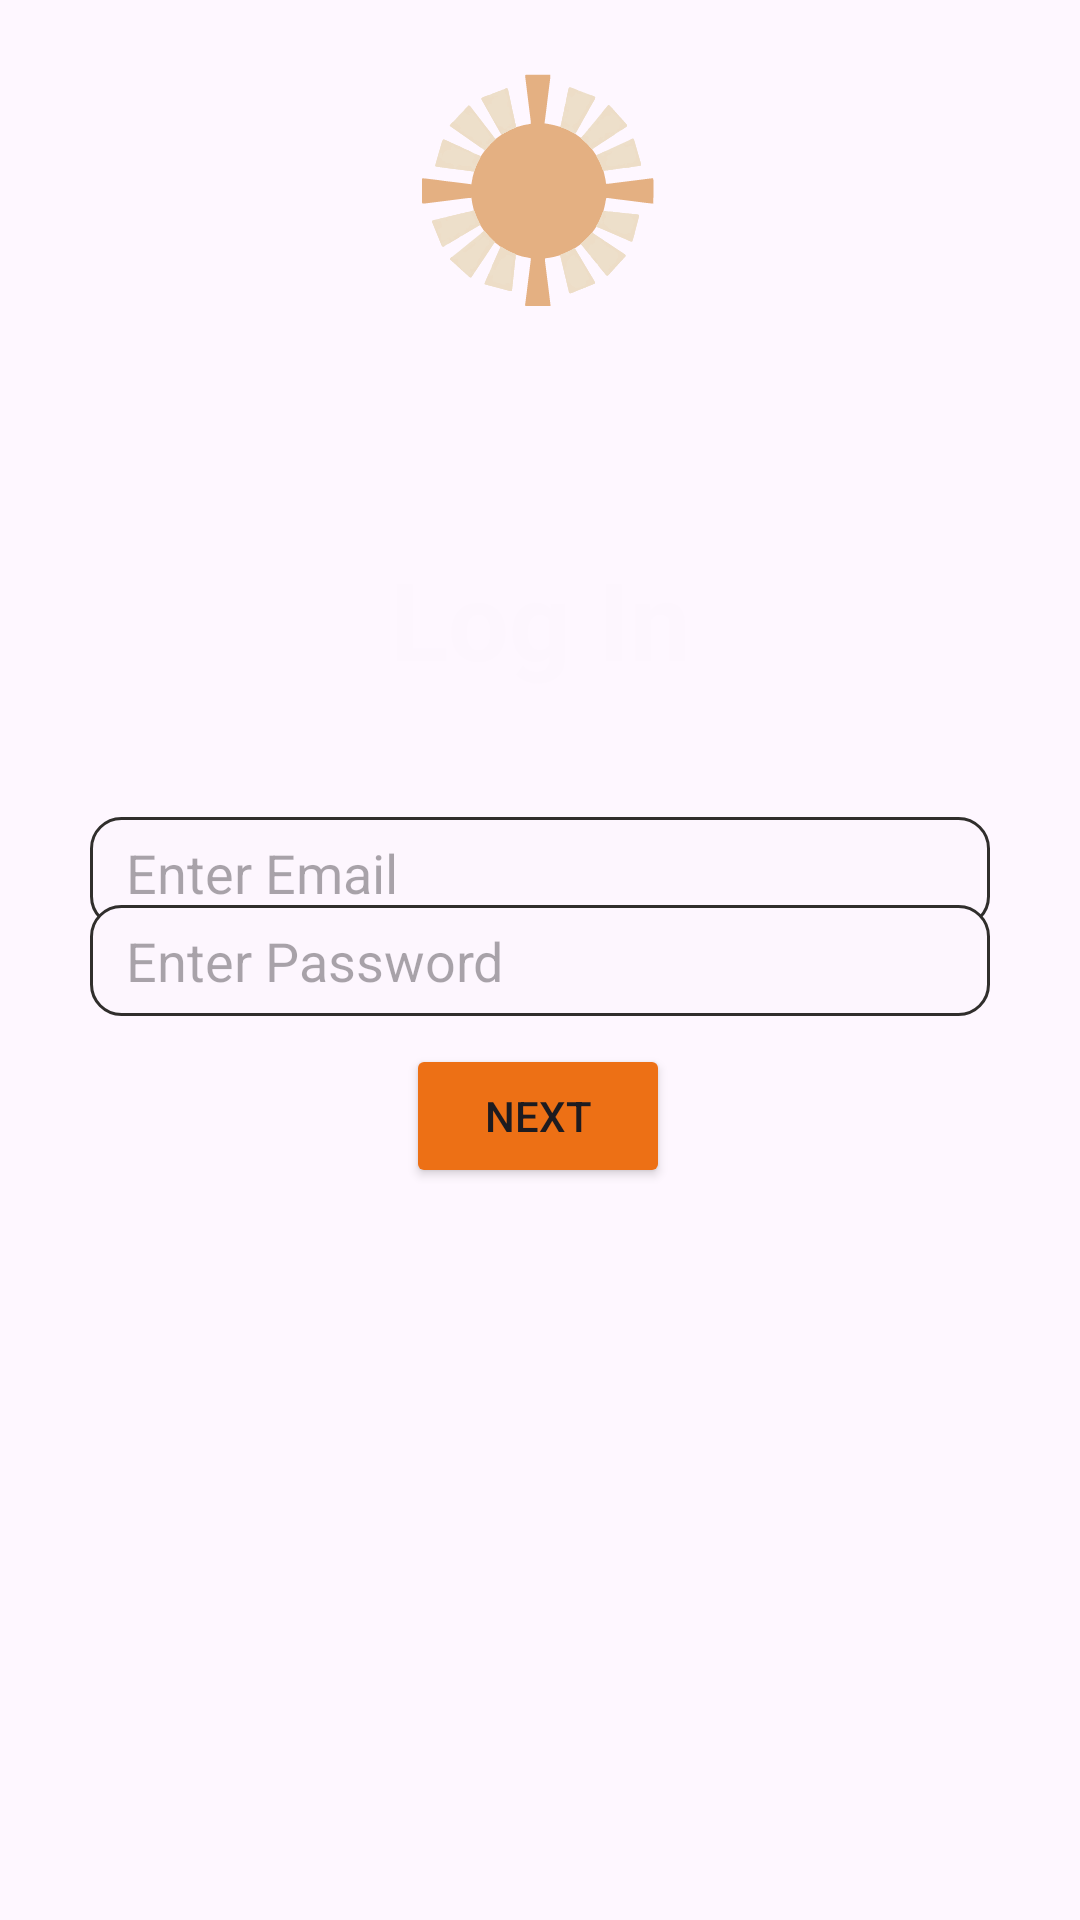

Produce the Android XML layout that renders to this screen, including the resource entries it uses.
<!-- AndroidManifest.xml: application theme Theme.SunDial -->
<!-- res/layout/activity_log_in.xml -->
<?xml version="1.0" encoding="utf-8"?>
<androidx.constraintlayout.widget.ConstraintLayout xmlns:android="http://schemas.android.com/apk/res/android"
    xmlns:app="http://schemas.android.com/apk/res-auto"
    xmlns:tools="http://schemas.android.com/tools"
    android:id="@+id/main"
    android:layout_width="match_parent"
    android:layout_height="match_parent"
    tools:context=".LogIn">

    <ImageView
        android:id="@+id/imgSplash"
        android:layout_width="100sp"
        android:layout_height="100sp"
        android:src="@drawable/_fymasaazjvcsepagi7xtnmlbr4"
        app:layout_constraintBottom_toBottomOf="parent"
        app:layout_constraintHorizontal_bias="0.498"
        app:layout_constraintLeft_toLeftOf="parent"
        app:layout_constraintRight_toRightOf="parent"
        app:layout_constraintTop_toTopOf="parent"
        app:layout_constraintVertical_bias="0.025"
        tools:ignore="ImageContrastCheck"
        android:importantForAccessibility="no" />

    <EditText
        android:id="@+id/edtEmail"
        android:layout_width="300dp"
        android:layout_height="37dp"
        android:paddingStart="12dp"
        android:paddingEnd="12dp"
        android:background="@drawable/custom_input"
        android:layout_marginBottom="-280dp"
        android:autofillHints=""
        android:hint="@string/enter_email"
        android:inputType="textEmailAddress"
        app:layout_constraintBottom_toTopOf="@+id/edtPassword"
        app:layout_constraintEnd_toEndOf="parent"
        app:layout_constraintHorizontal_bias="0.5"
        app:layout_constraintStart_toStartOf="parent"
        app:layout_constraintTop_toTopOf="parent"
        tools:ignore="TouchTargetSizeCheck,TextContrastCheck">

    </EditText>

    <EditText
        android:id="@+id/edtPassword"
        android:layout_width="300dp"
        android:layout_height="37dp"
        android:paddingStart="12dp"
        android:paddingEnd="12dp"
        android:background="@drawable/custom_input"
        android:autofillHints=""
        android:hint="@string/enter_password"
        android:inputType="textPassword"
        app:layout_constraintBottom_toBottomOf="parent"
        app:layout_constraintEnd_toEndOf="parent"
        app:layout_constraintHorizontal_bias="0.5"
        app:layout_constraintStart_toStartOf="parent"
        app:layout_constraintTop_toTopOf="parent"
        app:passwordToggleEnabled="true"
        tools:ignore="TouchTargetSizeCheck,TextContrastCheck">

    </EditText>

    <Button
        android:id="@+id/btnProceed"
        android:layout_width="wrap_content"
        android:layout_height="wrap_content"
        android:layout_marginTop="-280dp"
        android:text="@string/next"
        android:backgroundTint="@color/burnt_siena"
        app:layout_constraintBottom_toBottomOf="parent"
        app:layout_constraintEnd_toEndOf="parent"
        app:layout_constraintHorizontal_bias="0.498"
        app:layout_constraintStart_toStartOf="parent"
        app:layout_constraintTop_toBottomOf="@+id/edtPassword"
        app:layout_constraintVertical_bias="0.542" />

    <TextView
        android:id="@+id/txtHeadingLogIn"
        android:layout_width="wrap_content"
        android:layout_height="wrap_content"
        android:layout_marginBottom="-140dp"
        android:text="@string/log_in"
        android:textColor="#FDF6FE"
        android:textSize="36sp"
        android:textStyle="bold"
        app:layout_constraintBottom_toTopOf="@+id/edtEmail"
        app:layout_constraintEnd_toEndOf="parent"
        app:layout_constraintHorizontal_bias="0.5"
        app:layout_constraintStart_toStartOf="parent"
        app:layout_constraintTop_toTopOf="parent"
        tools:ignore="TextContrastCheck" />

</androidx.constraintlayout.widget.ConstraintLayout>
<!-- resources referenced by this layout -->
<resources>
  <color name="burnt_siena">#ED7015</color>
  <!-- drawable _fymasaazjvcsepagi7xtnmlbr4: vector/xml drawable (drawable, 85977 chars, omitted) -->
  <!-- drawable custom_input (drawable) -->
  <?xml version="1.0" encoding="utf-8"?>
  <selector xmlns:android="http://schemas.android.com/apk/res/android">
  
      <item android:state_enabled="true" android:state_focused="true">
          <shape android:shape="rectangle">
              <solid android:color="@color/off_white"/>
              <corners android:radius="10dp"/>
              <stroke android:color="@color/orange" android:width="1.7dp"/>
          </shape>
      </item>
  
      <item android:state_enabled="true">
          <shape android:shape="rectangle">
              <solid android:color="@color/off_white"/>
              <corners android:radius="10dp"/>
              <stroke android:color="@color/grey" android:width="1dp"/>
          </shape>
      </item>
  
  </selector>
  <string name="enter_email">Enter Email</string>
  <string name="enter_password">Enter Password</string>
  <string name="log_in">Log In</string>
  <string name="next">Next</string>
  <style name="Theme.SunDial" parent="Base.Theme.SunDial" />
  <color name="off_white">#FFFDF6FE</color>
  <color name="orange">#E4B082</color>
  <color name="grey">#FF302E2C</color>
  <style name="Base.Theme.SunDial" parent="Theme.Material3.DayNight.NoActionBar">
          
          
      </style>
</resources>
